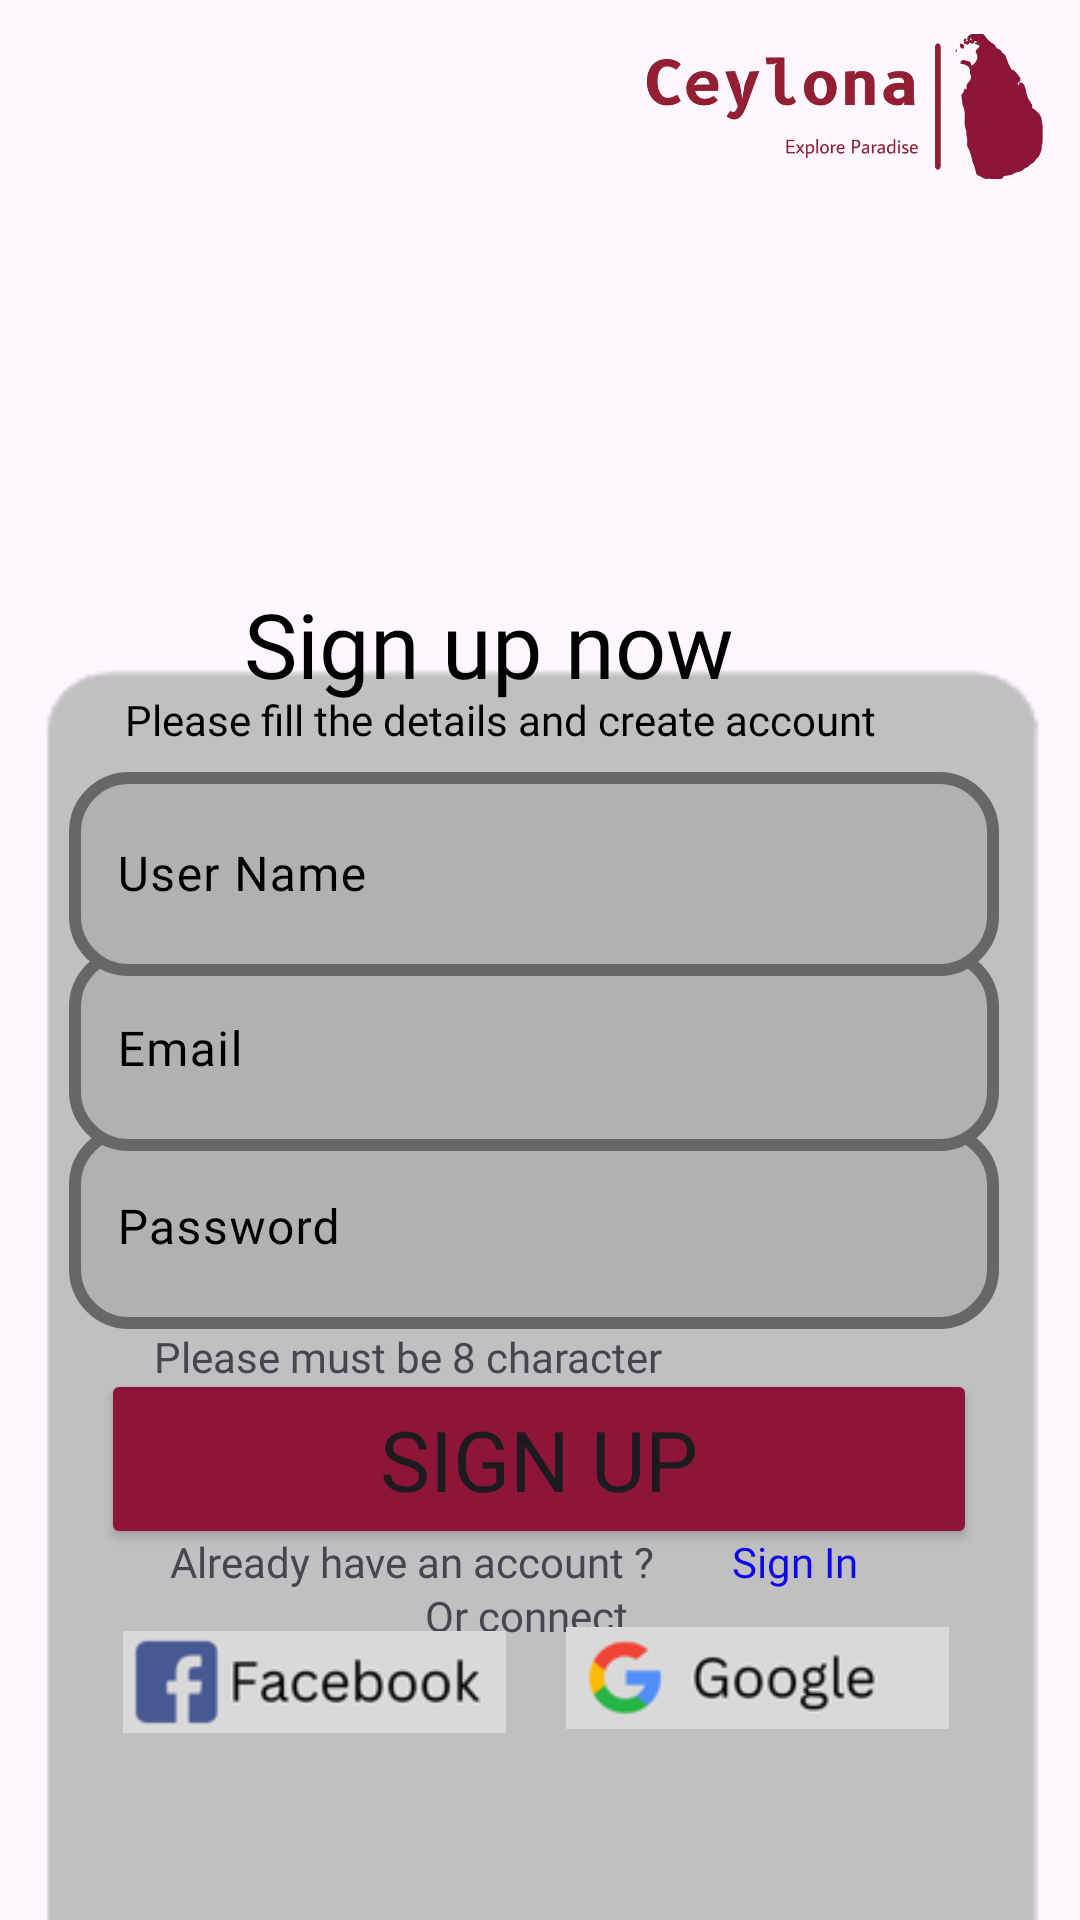

Produce the Android XML layout that renders to this screen, including the resource entries it uses.
<!-- AndroidManifest.xml: application theme Theme.Ceylona -->
<!-- res/layout/activity_page8.xml -->
<?xml version="1.0" encoding="utf-8"?>
<androidx.constraintlayout.widget.ConstraintLayout xmlns:android="http://schemas.android.com/apk/res/android"
    xmlns:app="http://schemas.android.com/apk/res-auto"
    xmlns:tools="http://schemas.android.com/tools"
    android:id="@+id/main"
    android:layout_width="match_parent"
    android:layout_height="match_parent"
    android:background="@drawable/sigiriya2"
    tools:context=".page8">

    <ImageView
        android:id="@+id/imageView2"
        android:layout_width="134dp"
        android:layout_height="71dp"
        app:layout_constraintBottom_toBottomOf="parent"
        app:layout_constraintEnd_toEndOf="parent"
        app:layout_constraintHorizontal_bias="0.945"
        app:layout_constraintStart_toStartOf="parent"
        app:layout_constraintTop_toTopOf="parent"
        app:layout_constraintVertical_bias="0.0"
        app:srcCompat="@drawable/logo1" />

    <ImageView
        android:id="@+id/imageView15"
        android:layout_width="446dp"
        android:layout_height="796dp"
        android:layout_marginTop="2dp"
        android:visibility="visible"
        app:layout_constraintEnd_toEndOf="parent"
        app:layout_constraintHorizontal_bias="0.34"
        app:layout_constraintStart_toStartOf="parent"
        app:layout_constraintTop_toBottomOf="@+id/imageView2"
        app:srcCompat="@drawable/element3new" />

    <com.google.android.material.textfield.TextInputLayout
        android:id="@+id/textInputLayout"
        android:layout_width="310dp"
        android:layout_height="80dp"
        android:textColorHint="@color/black"
        app:boxBackgroundColor="@color/black"
        app:boxBackgroundMode="outline"
        app:boxCornerRadiusBottomEnd="20dp"
        app:boxCornerRadiusBottomStart="20dp"
        app:boxCornerRadiusTopEnd="20dp"
        app:boxCornerRadiusTopStart="20dp"
        app:boxStrokeColor="@color/black"
        app:boxStrokeWidth="4dp"
        app:cursorColor="@color/maroon"
        app:hintTextColor="@color/black"
        app:layout_constraintBottom_toBottomOf="parent"
        app:layout_constraintEnd_toEndOf="parent"
        app:layout_constraintHorizontal_bias="0.46"
        app:layout_constraintStart_toStartOf="parent"
        app:layout_constraintTop_toTopOf="parent"
        app:layout_constraintVertical_bias="0.66"
        app:passwordToggleTint="@color/gray"
        app:startIconTint="@color/black">

        <com.google.android.material.textfield.TextInputEditText
            android:layout_width="match_parent"
            android:layout_height="68dp"
            android:backgroundTint="@color/gray"
            android:fontFamily="@font/poppibnssemibold"
            android:hint="@string/password"
            android:maxLength="15"
            android:textColor="@color/black"
            tools:layout_editor_absoluteX="29dp"
            tools:layout_editor_absoluteY="505dp" />

    </com.google.android.material.textfield.TextInputLayout>


    <TextView
        android:id="@+id/textView4"
        android:layout_width="216dp"
        android:layout_height="46dp"
        android:fontFamily="@font/poppibnssemibold"
        android:text="@string/sign_up_now"
        android:textColor="@color/black"
        android:textSize="30sp"
        app:layout_constraintBottom_toBottomOf="parent"
        app:layout_constraintEnd_toEndOf="parent"
        app:layout_constraintHorizontal_bias="0.565"
        app:layout_constraintStart_toStartOf="parent"
        app:layout_constraintTop_toTopOf="parent"
        app:layout_constraintVertical_bias="0.327" />

    <TextView
        android:id="@+id/textView4"
        android:layout_width="303dp"
        android:layout_height="37dp"
        android:fontFamily="@font/poppins"
        android:text="@string/please_fill_the_details_and_create_account"
        android:textColor="@color/black"
        android:textSize="14sp"
        app:layout_constraintBottom_toBottomOf="parent"
        app:layout_constraintEnd_toEndOf="parent"
        app:layout_constraintHorizontal_bias="0.731"
        app:layout_constraintStart_toStartOf="parent"
        app:layout_constraintTop_toTopOf="parent"
        app:layout_constraintVertical_bias="0.382" />

    <com.google.android.material.textfield.TextInputLayout
        android:layout_width="match_parent"
        android:layout_height="wrap_content"
        tools:ignore="MissingConstraints">

    </com.google.android.material.textfield.TextInputLayout>

    <com.google.android.material.textfield.TextInputLayout
        android:id="@+id/textInputLayout2"
        android:layout_width="310dp"
        android:layout_height="80dp"
        android:textColorHint="@color/black"
        app:boxBackgroundColor="@color/black"
        app:boxBackgroundMode="outline"
        app:boxCornerRadiusBottomEnd="20dp"
        app:boxCornerRadiusBottomStart="20dp"
        app:boxCornerRadiusTopEnd="20dp"
        app:boxCornerRadiusTopStart="20dp"
        app:boxStrokeColor="@color/black"
        app:boxStrokeWidth="4dp"
        app:cursorColor="@color/maroon"
        app:hintTextColor="@color/black"
        app:layout_constraintBottom_toBottomOf="parent"
        app:layout_constraintEnd_toEndOf="parent"
        app:layout_constraintHorizontal_bias="0.46"
        app:layout_constraintStart_toStartOf="parent"
        app:layout_constraintTop_toTopOf="parent"
        app:layout_constraintVertical_bias="0.554"
        app:passwordToggleTint="@color/gray"
        app:startIconTint="@color/black">

        <com.google.android.material.textfield.TextInputEditText
            android:layout_width="match_parent"
            android:layout_height="68dp"
            android:backgroundTint="@color/gray"
            android:fontFamily="@font/poppibnssemibold"
            android:hint="@string/email"
            android:maxLength="15"
            android:textColor="@color/black"
            tools:layout_editor_absoluteX="29dp"
            tools:layout_editor_absoluteY="505dp" />

    </com.google.android.material.textfield.TextInputLayout>

    <Button
        android:id="@+id/button12"
        android:layout_width="292dp"
        android:layout_height="60dp"
        android:backgroundTint="@color/maroon"
        android:fontFamily="@font/poppibnssemibold"
        android:text="@string/sign_up"
        android:textSize="28sp"
        app:layout_constraintBottom_toBottomOf="parent"
        app:layout_constraintEnd_toEndOf="parent"
        app:layout_constraintHorizontal_bias="0.495"
        app:layout_constraintStart_toStartOf="parent"
        app:layout_constraintTop_toTopOf="parent"
        app:layout_constraintVertical_bias="0.787" />

    <TextView
        android:id="@+id/textView5"
        android:layout_width="wrap_content"
        android:layout_height="wrap_content"
        android:fontFamily="@font/poppins"
        android:text="@string/sign_inn"
        android:textColor="@color/blue"
        app:layout_constraintBottom_toBottomOf="parent"
        app:layout_constraintEnd_toEndOf="parent"
        app:layout_constraintHorizontal_bias="0.767"
        app:layout_constraintStart_toStartOf="parent"
        app:layout_constraintTop_toTopOf="parent"
        app:layout_constraintVertical_bias="0.823" />

    <TextView
        android:id="@+id/textView9"
        android:layout_width="wrap_content"
        android:layout_height="wrap_content"
        android:fontFamily="@font/poppins"
        android:text="@string/or_connect"
        app:layout_constraintBottom_toBottomOf="parent"
        app:layout_constraintEnd_toEndOf="parent"
        app:layout_constraintHorizontal_bias="0.485"
        app:layout_constraintStart_toStartOf="parent"
        app:layout_constraintTop_toTopOf="parent"
        app:layout_constraintVertical_bias="0.852" />

    <TextView
        android:id="@+id/textView9"
        android:layout_width="wrap_content"
        android:layout_height="wrap_content"
        android:fontFamily="@font/poppins"
        android:text="@string/already_have_an_account"
        app:layout_constraintBottom_toBottomOf="parent"
        app:layout_constraintEnd_toEndOf="parent"
        app:layout_constraintHorizontal_bias="0.285"
        app:layout_constraintStart_toStartOf="parent"
        app:layout_constraintTop_toTopOf="parent"
        app:layout_constraintVertical_bias="0.823" />

    <TextView
        android:id="@+id/textView005"
        android:layout_width="wrap_content"
        android:layout_height="wrap_content"
        android:fontFamily="@font/poppins"
        android:text="@string/please_must_be_8_character"
        app:layout_constraintBottom_toBottomOf="parent"
        app:layout_constraintEnd_toEndOf="parent"
        app:layout_constraintHorizontal_bias="0.269"
        app:layout_constraintStart_toStartOf="parent"
        app:layout_constraintTop_toTopOf="parent"
        app:layout_constraintVertical_bias="0.713"
        tools:textColor="@color/black" />

    <ImageView
        android:id="@+id/imageView20"
        android:layout_width="133dp"
        android:layout_height="34dp"
        app:layout_constraintBottom_toBottomOf="parent"
        app:layout_constraintEnd_toEndOf="parent"
        app:layout_constraintHorizontal_bias="0.169"
        app:layout_constraintStart_toStartOf="parent"
        app:layout_constraintTop_toTopOf="parent"
        app:layout_constraintVertical_bias="0.897"
        app:srcCompat="@drawable/facebook" />

    <ImageView
        android:id="@+id/imageView20"
        android:layout_width="133dp"
        android:layout_height="34dp"
        app:layout_constraintBottom_toBottomOf="parent"
        app:layout_constraintEnd_toEndOf="parent"
        app:layout_constraintHorizontal_bias="0.82"
        app:layout_constraintStart_toStartOf="parent"
        app:layout_constraintTop_toTopOf="parent"
        app:layout_constraintVertical_bias="0.895"
        app:srcCompat="@drawable/google" />

    <com.google.android.material.textfield.TextInputLayout
        android:id="@+id/textInputLayout1"
        android:layout_width="310dp"
        android:layout_height="80dp"
        android:textColorHint="@color/black"
        app:boxBackgroundColor="@color/black"
        app:boxBackgroundMode="outline"
        app:boxCornerRadiusBottomEnd="20dp"
        app:boxCornerRadiusBottomStart="20dp"
        app:boxCornerRadiusTopEnd="20dp"
        app:boxCornerRadiusTopStart="20dp"
        app:boxStrokeColor="@color/black"
        app:boxStrokeWidth="4dp"
        app:cursorColor="@color/maroon"
        app:hintTextColor="@color/black"
        app:layout_constraintBottom_toBottomOf="parent"
        app:layout_constraintEnd_toEndOf="parent"
        app:layout_constraintHorizontal_bias="0.46"
        app:layout_constraintStart_toStartOf="parent"
        app:layout_constraintTop_toTopOf="parent"
        app:layout_constraintVertical_bias="0.45"
        app:passwordToggleTint="@color/gray"
        app:startIconTint="@color/black">

        <com.google.android.material.textfield.TextInputEditText
            android:layout_width="match_parent"
            android:layout_height="68dp"
            android:backgroundTint="@color/gray"
            android:fontFamily="@font/poppibnssemibold"
            android:hint="@string/user_name"
            android:maxLength="15"
            android:textColor="@color/black"
            tools:layout_editor_absoluteX="29dp"
            tools:layout_editor_absoluteY="505dp" />

    </com.google.android.material.textfield.TextInputLayout>
</androidx.constraintlayout.widget.ConstraintLayout>
<!-- resources referenced by this layout -->
<resources>
  <color name="black">#FF000000</color>
  <color name="blue">#0D08EA</color>
  <color name="gray">#B1B1B1</color>
  <color name="maroon">#8D153A</color>
  <!-- drawable element3new: png bitmap (drawable, 3694 bytes) -->
  <!-- drawable facebook: png bitmap (drawable, 4965 bytes) -->
  <!-- drawable google: png bitmap (drawable, 5227 bytes) -->
  <!-- drawable logo1: png bitmap (drawable, 97292 bytes) -->
  <string name="already_have_an_account">Already have an account ?</string>
  <string name="email">Email</string>
  <string name="or_connect">Or connect</string>
  <string name="password">Password</string>
  <string name="please_fill_the_details_and_create_account">Please fill the details and create account</string>
  <string name="please_must_be_8_character">Please must be 8 character</string>
  <string name="sign_inn">Sign In</string>
  <string name="sign_up">Sign Up</string>
  <string name="sign_up_now">Sign up now</string>
  <string name="user_name">User Name</string>
  <style name="Theme.Ceylona" parent="Base.Theme.Ceylona" />
  <style name="Base.Theme.Ceylona" parent="Theme.Material3.DayNight.NoActionBar">
          
          
      </style>
</resources>
